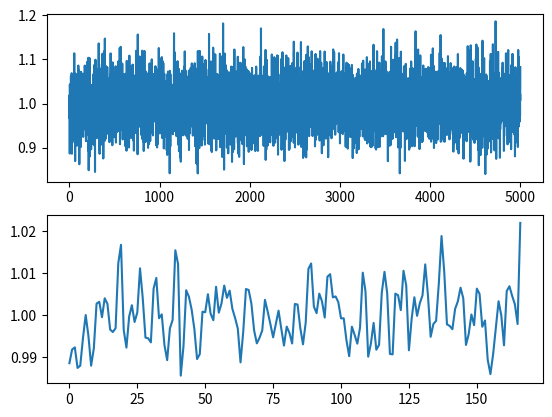

Python code for this plot:
import scipy.signal as signal
import numpy as np
import pylab as pl
import matplotlib.pyplot as plt
import matplotlib

'''
算术平均滤波法
'''


def ArithmeticAverage(inputs, per):
    if np.shape(inputs)[0] % per != 0:
        lengh = np.shape(inputs)[0] / per
        for x in range(int(np.shape(inputs)[0]), int(lengh + 1) * per):
            inputs = np.append(inputs, inputs[np.shape(inputs)[0] - 1])
    inputs = inputs.reshape((-1, per))
    mean = []
    for tmp in inputs:
        mean.append(tmp.mean())
    return mean


'''
递推平均滤波法
'''


def SlidingAverage(inputs, per):
    if np.shape(inputs)[0] % per != 0:
        lengh = np.shape(inputs)[0] / per
        for x in range(int(np.shape(inputs)[0]), int(lengh + 1) * per):
            inputs = np.append(inputs, inputs[np.shape(inputs)[0] - 1])
    inputs = inputs.reshape((-1, per))
    tmpmean = inputs[0].mean()
    mean = []
    for tmp in inputs:
        mean.append((tmpmean + tmp.mean()) / 2)
        tmpmean = tmp.mean()
    return mean


'''
中位值平均滤波法
'''


def MedianAverage(inputs, per):
    if np.shape(inputs)[0] % per != 0:
        lengh = np.shape(inputs)[0] / per
        for x in range(int(np.shape(inputs)[0]), int(lengh + 1) * per):
            inputs = np.append(inputs, inputs[np.shape(inputs)[0] - 1])
    inputs = inputs.reshape((-1, per))
    mean = []
    for tmp in inputs:
        tmp = np.delete(tmp, np.where(tmp == tmp.max())[0], axis=0)
        tmp = np.delete(tmp, np.where(tmp == tmp.min())[0], axis=0)
        mean.append(tmp.mean())
    return mean


'''
限幅平均滤波法
Amplitude:	限制最大振幅
'''


def AmplitudeLimitingAverage(inputs, per, Amplitude):
    if np.shape(inputs)[0] % per != 0:
        lengh = np.shape(inputs)[0] / per
        for x in range(int(np.shape(inputs)[0]), int(lengh + 1) * per):
            inputs = np.append(inputs, inputs[np.shape(inputs)[0] - 1])
    inputs = inputs.reshape((-1, per))
    mean = []
    tmpmean = inputs[0].mean()
    tmpnum = inputs[0][0]  # 上一次限幅后结果
    for tmp in inputs:
        for index, newtmp in enumerate(tmp):
            if np.abs(tmpnum - newtmp) > Amplitude:
                tmp[index] = tmpnum
            tmpnum = newtmp
        mean.append((tmpmean + tmp.mean()) / 2)
        tmpmean = tmp.mean()
    return mean


'''
一阶滞后滤波法
a:			滞后程度决定因子，0~1
'''


def FirstOrderLag(inputs, a):
    tmpnum = inputs[0]  # 上一次滤波结果
    for index, tmp in enumerate(inputs):
        inputs[index] = (1 - a) * tmp + a * tmpnum
        tmpnum = tmp
    return inputs


'''
加权递推平均滤波法
'''


def WeightBackstepAverage(inputs, per):
    weight = np.array(range(1, np.shape(inputs)[0] + 1))  # 权值列表
    weight = weight / weight.sum()

    for index, tmp in enumerate(inputs):
        inputs[index] = inputs[index] * weight[index]
    return inputs


'''
消抖滤波法
N:			消抖上限
'''


def ShakeOff(inputs, N):
    usenum = inputs[0]  # 有效值
    i = 0  # 标记计数器
    for index, tmp in enumerate(inputs):
        if tmp != usenum:
            i = i + 1
            if i >= N:
                i = 0
                inputs[index] = usenum
    return inputs


'''
限幅消抖滤波法
Amplitude:	限制最大振幅
N:			消抖上限
'''


def AmplitudeLimitingShakeOff(inputs, Amplitude, N):
    # print(inputs)
    tmpnum = inputs[0]
    for index, newtmp in enumerate(inputs):
        if np.abs(tmpnum - newtmp) > Amplitude:
            inputs[index] = tmpnum
        tmpnum = newtmp
    # print(inputs)
    usenum = inputs[0]
    i = 0
    for index2, tmp2 in enumerate(inputs):
        if tmp2 != usenum:
            i = i + 1
            if i >= N:
                i = 0
                inputs[index2] = usenum
    # print(inputs)
    return inputs



foo = 1
num = np.array([foo + np.random.normal() * 0.05 for _ in range(5000)])
pl.subplot(2, 1, 1)
pl.plot(num)
result = SlidingAverage(num.copy(),30)

# print(num - result)
pl.subplot(2, 1, 2)
pl.plot(result)
pl.show()